Image classification data set "Herbs" (pegasis470/Herbs on GitHub). Class labels (10): belimbing wuluh, jambu biji, jeruk nipis, kemangi, lidah buaya, nangka, pandan, pepaya, seledri, sirih.

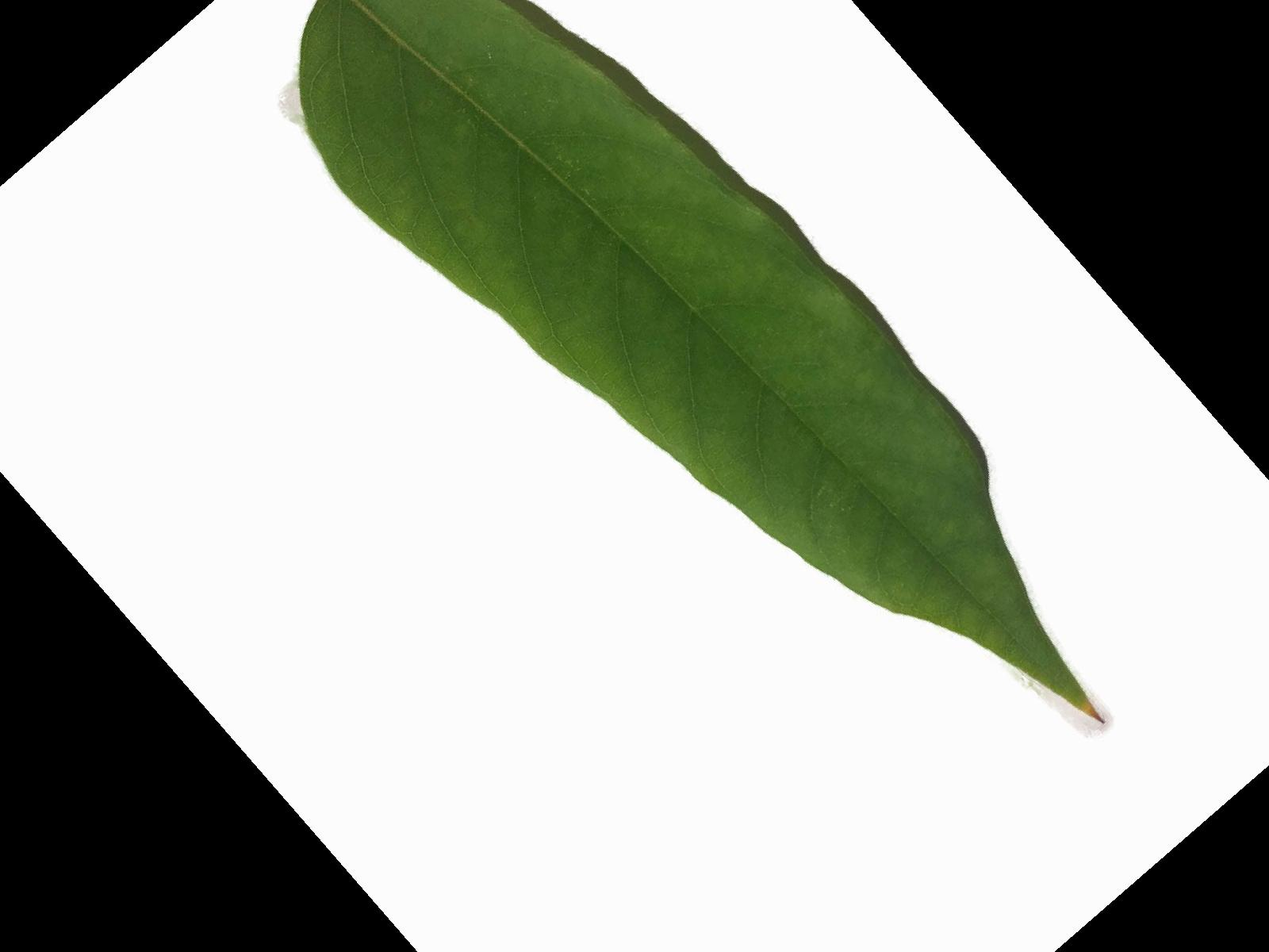
Label: belimbing wuluh

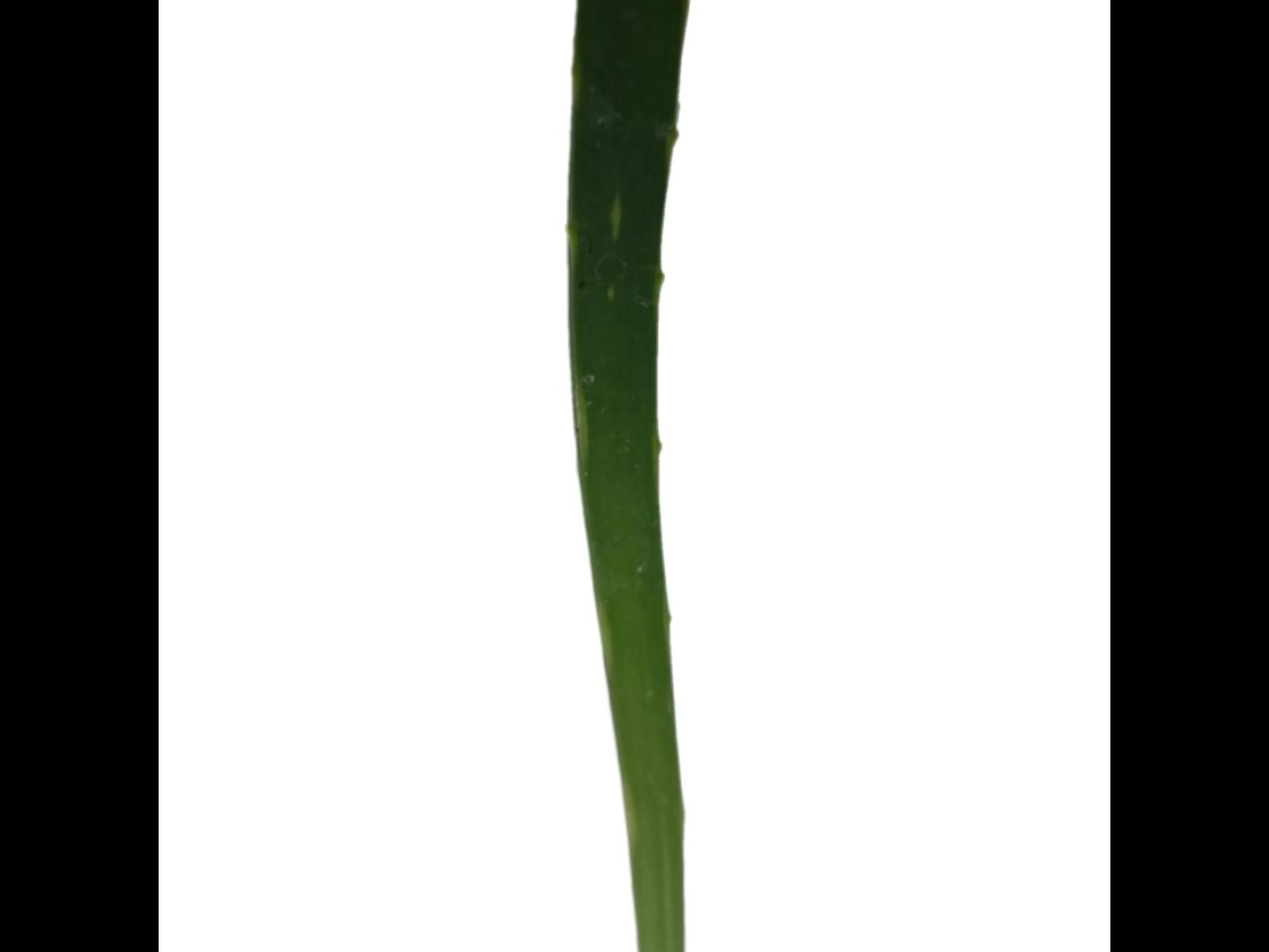
Label: lidah buaya

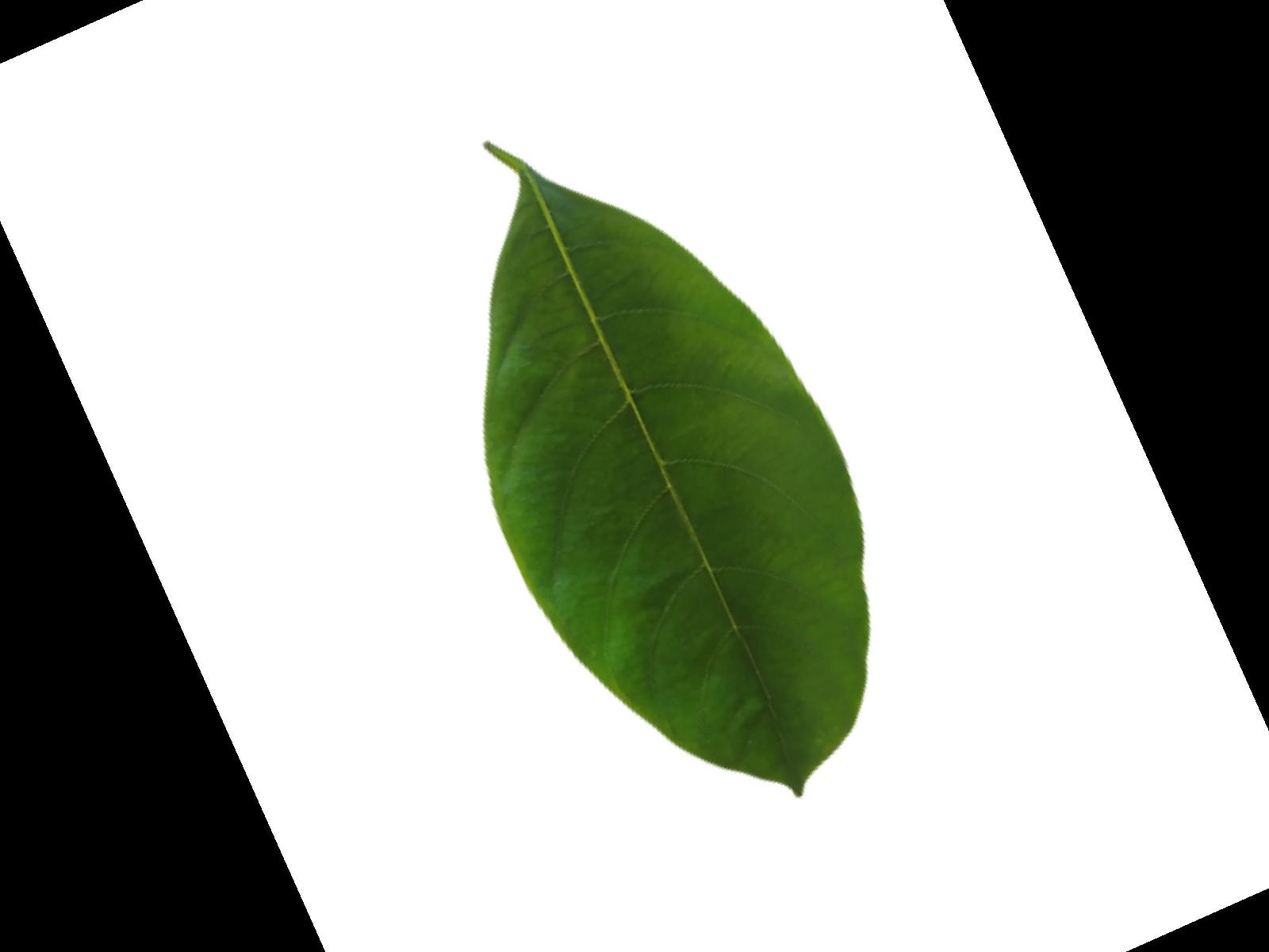
Label: nangka

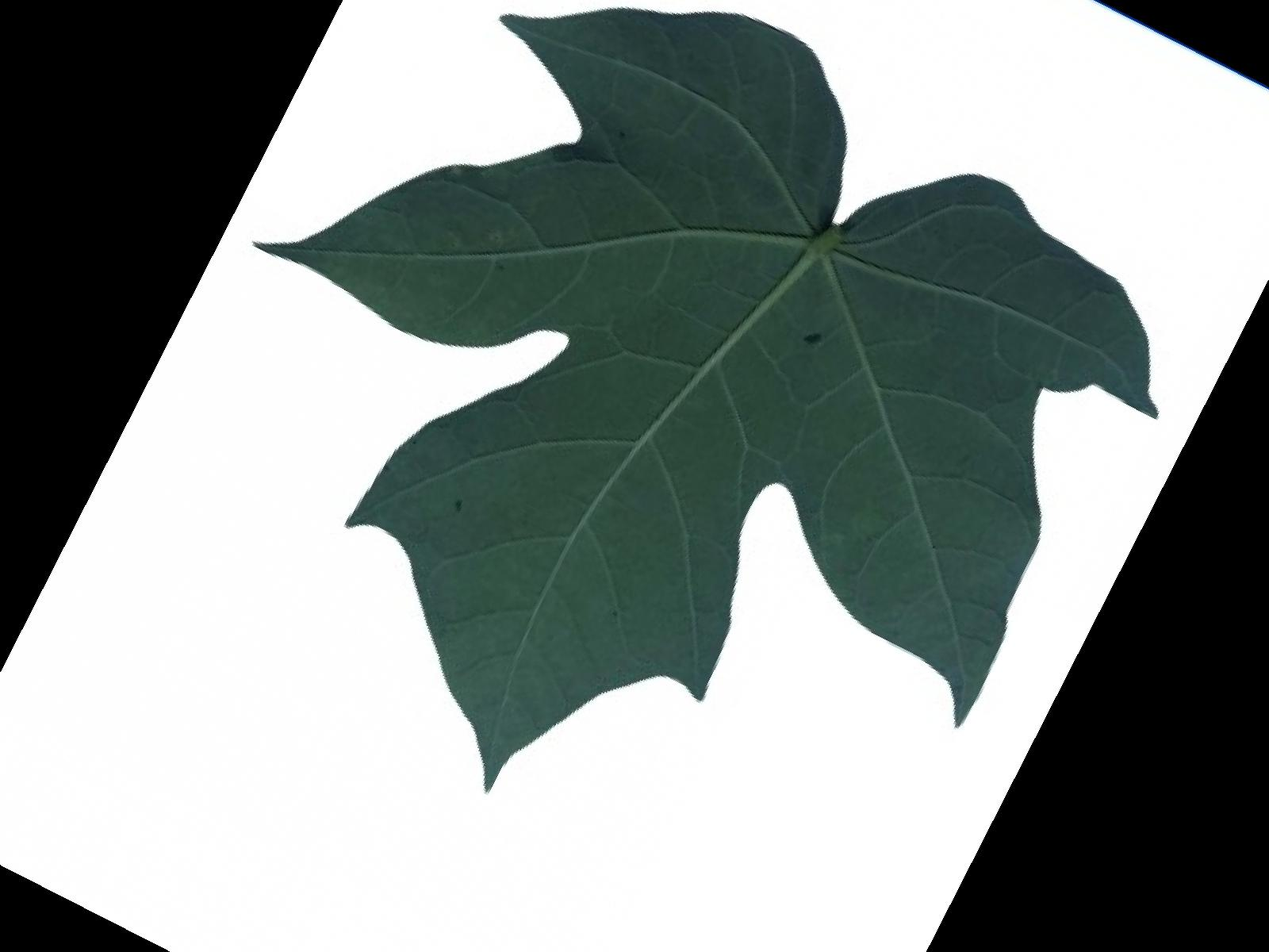
Label: pepaya

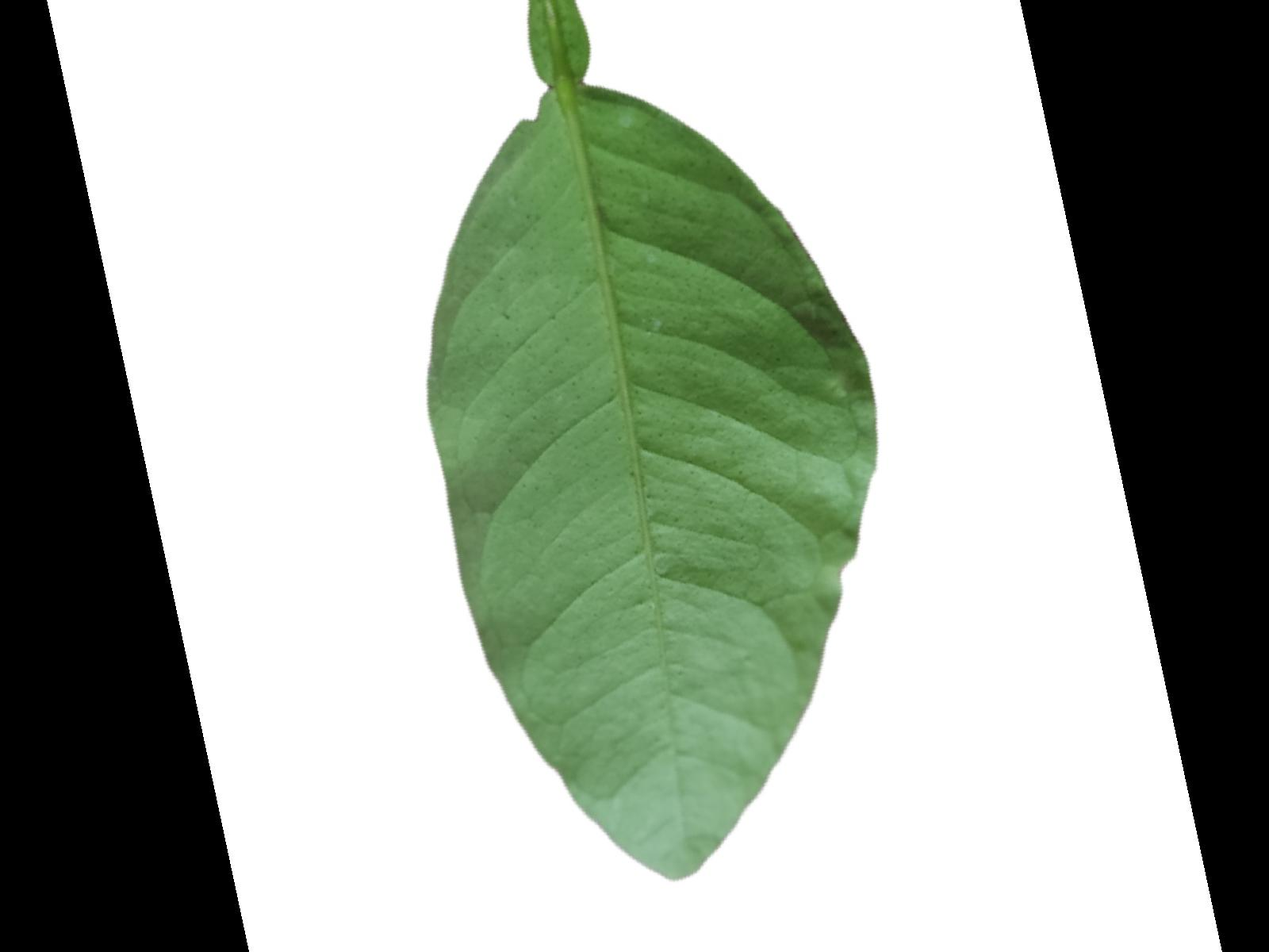
Label: jeruk nipis

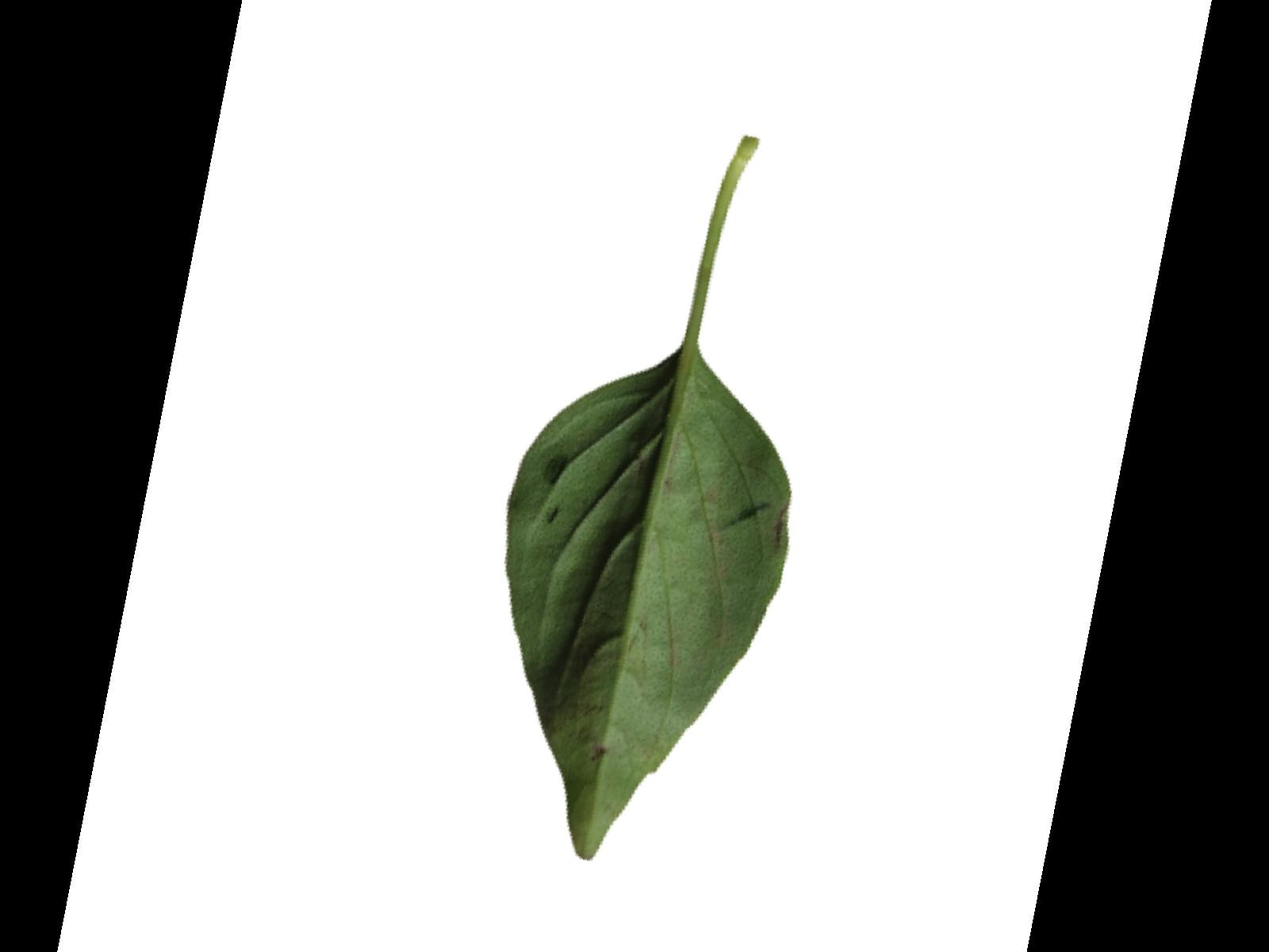
Label: kemangi
